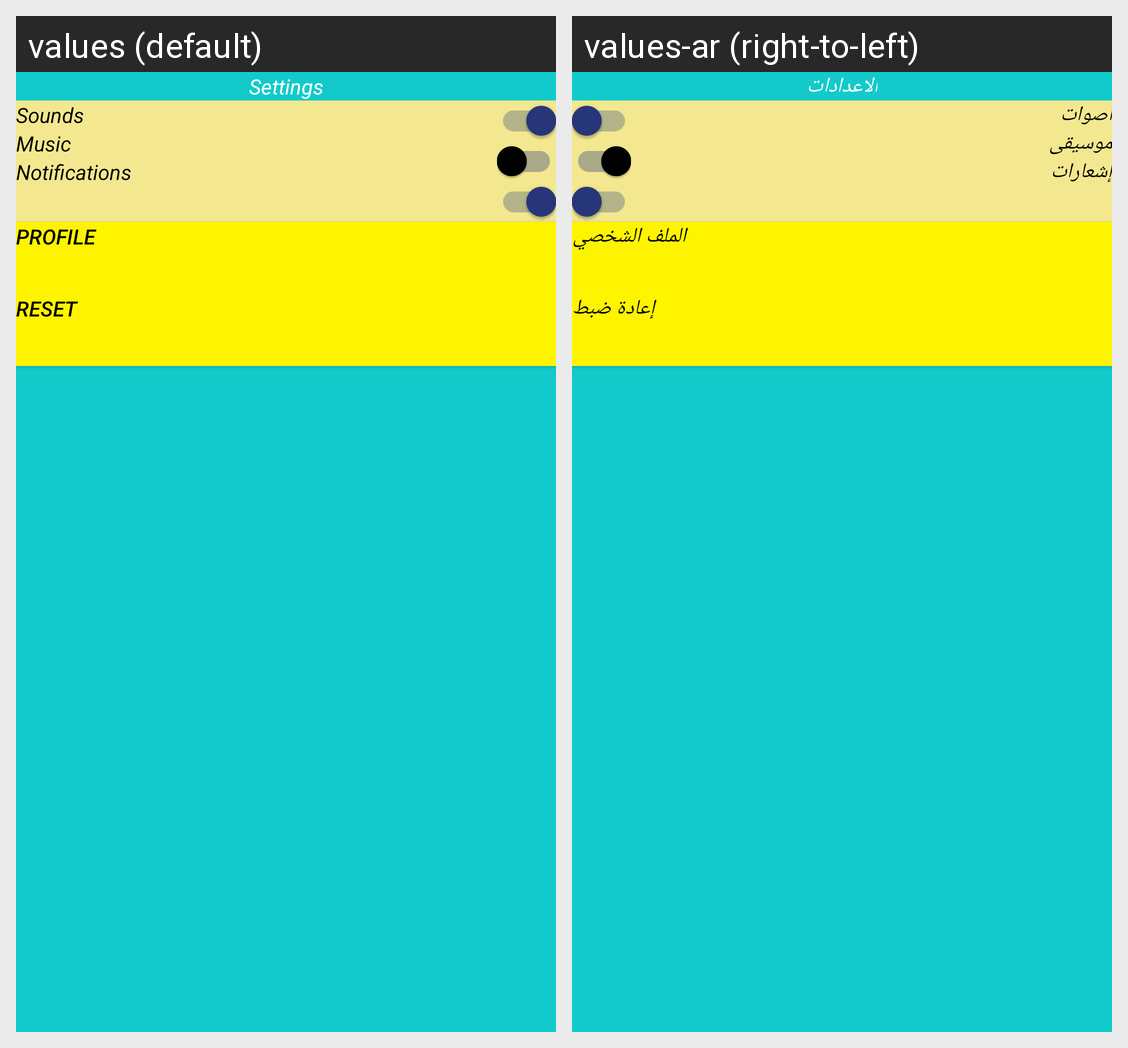

This grid shows one Android layout under two languages. Give, for every string resource on the screen, its name, the default text and each shown locale's text.
Android screen res/layout/activity_settings.xml rendered under 2 locales, left to right: values (default), values-ar (right-to-left). Device: Nexus 5 (rendered at 1080×1920; each locale shown at half size, 540×960, under a caption strip naming it); theme Theme.PuzzlesCityGame.
Strings drawn on this screen, with the default value and each locale's value (text and hints the layout hard-codes, and strings that could not be matched under every locale, appear in the picture but are not listed):

Settings
  values: Settings
  values-ar: الاعدادات

sounds
  values: Sounds
  values-ar: اصوات

music
  values: Music
  values-ar: موسيقى

notifications
  values: Notifications
  values-ar: إشعارات

reset
  values: Reset
  values-ar: إعادة ضبط

profile
  values: Profile
  values-ar: الملف الشخصي
